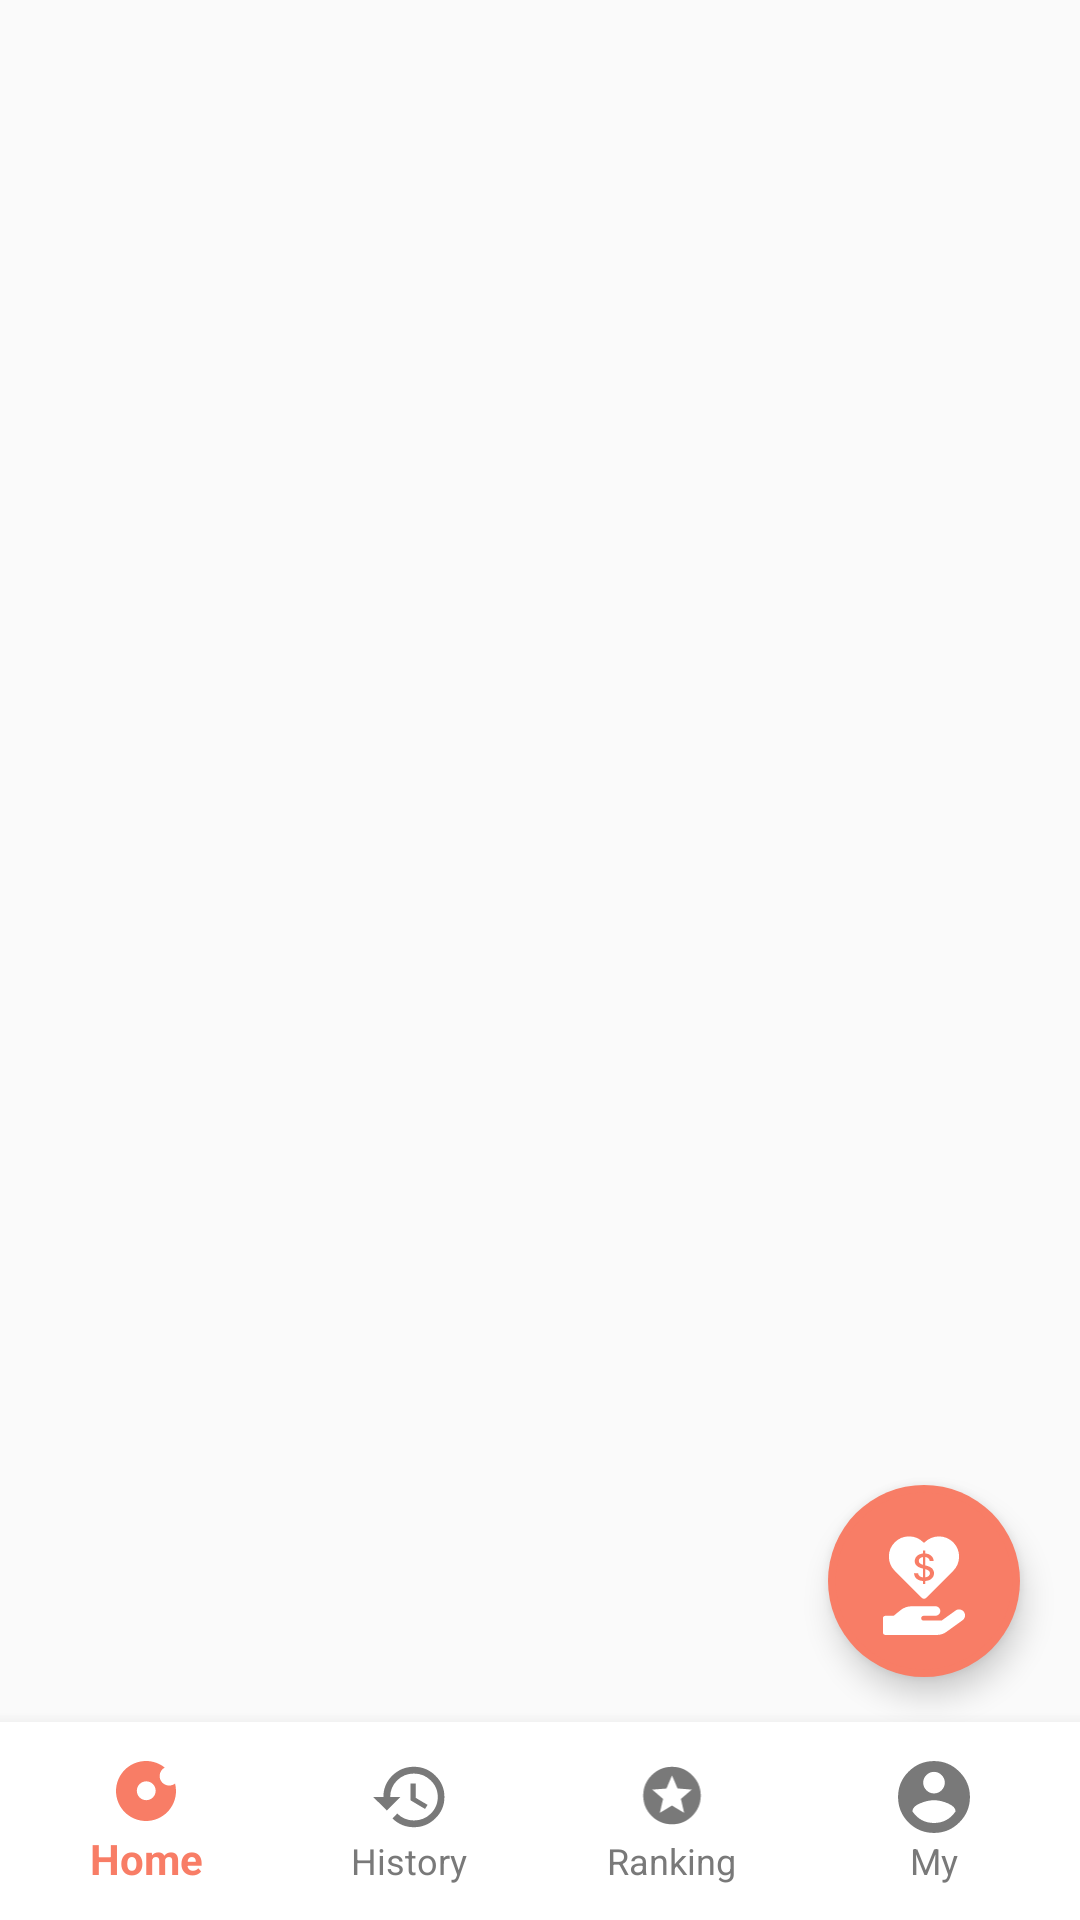

The Android layout XML behind this screen, and the referenced resources:
<!-- AndroidManifest.xml: application theme Theme.Donut -->
<!-- res/layout/activity_giver_main.xml -->
<?xml version="1.0" encoding="utf-8"?>
<androidx.constraintlayout.widget.ConstraintLayout xmlns:android="http://schemas.android.com/apk/res/android"
    xmlns:app="http://schemas.android.com/apk/res-auto"
    xmlns:tools="http://schemas.android.com/tools"
    android:layout_width="match_parent"
    android:layout_height="match_parent"
    tools:context=".ui.GiverMainActivity">

    <androidx.fragment.app.FragmentContainerView
        android:id="@+id/fcv_main"
        android:layout_width="match_parent"
        android:layout_height="0dp"
        app:layout_constraintBottom_toTopOf="@+id/bnv_main"
        app:layout_constraintTop_toTopOf="parent" />

    <com.google.android.material.bottomnavigation.BottomNavigationView
        android:id="@+id/bnv_main"
        android:layout_width="match_parent"
        android:layout_height="wrap_content"
        android:background="@color/white"
        android:elevation="5dp"
        android:padding="5dp"
        app:itemActiveIndicatorStyle="@null"
        app:itemRippleColor="@null"
        app:itemBackground="@color/white"
        app:itemIconTint="@drawable/selector_menu_color"
        app:itemTextColor="@drawable/selector_menu_color"
        app:labelVisibilityMode="labeled"
        app:layout_constraintBottom_toBottomOf="parent"
        app:layout_constraintEnd_toEndOf="parent"
        app:layout_constraintStart_toStartOf="parent"
        app:menu="@menu/main_bnv_menu"/>

    <com.google.android.material.floatingactionbutton.FloatingActionButton
        android:id="@+id/fab_donation_btn"
        android:layout_width="wrap_content"
        android:layout_height="wrap_content"
        android:layout_marginEnd="20dp"
        android:layout_marginBottom="15dp"
        android:src="@drawable/ic_floating_btn"
        android:backgroundTint="@color/main_coral"
        app:rippleColor="@color/main_coral"
        app:fabSize="normal"
        app:borderWidth="0dp"
        app:layout_constraintBottom_toTopOf="@id/bnv_main"
        app:layout_constraintEnd_toEndOf="parent" />

</androidx.constraintlayout.widget.ConstraintLayout>
<!-- resources referenced by this layout -->
<resources>
  <color name="main_coral">#F87D66</color>
  <color name="white">#FFFFFFFF</color>
  <!-- drawable ic_floating_btn: vector/xml drawable (drawable, 2868 chars, omitted) -->
  <!-- drawable selector_menu_color (drawable) -->
  <?xml version="1.0" encoding="utf-8"?>
  <selector xmlns:android="http://schemas.android.com/apk/res/android">
      <item android:color="@color/main_coral" android:state_checked="true" />
      <item android:color="@color/gray_300" android:state_checked="false" />
  </selector>
  <style name="Theme.Donut" parent="Base.Theme.Donut" />
  <color name="gray_300">#797979</color>
  <style name="Base.Theme.Donut" parent="Theme.AppCompat.Light.NoActionBar">
          
          <item name="android:windowTranslucentStatus">true</item>
      </style>
</resources>
